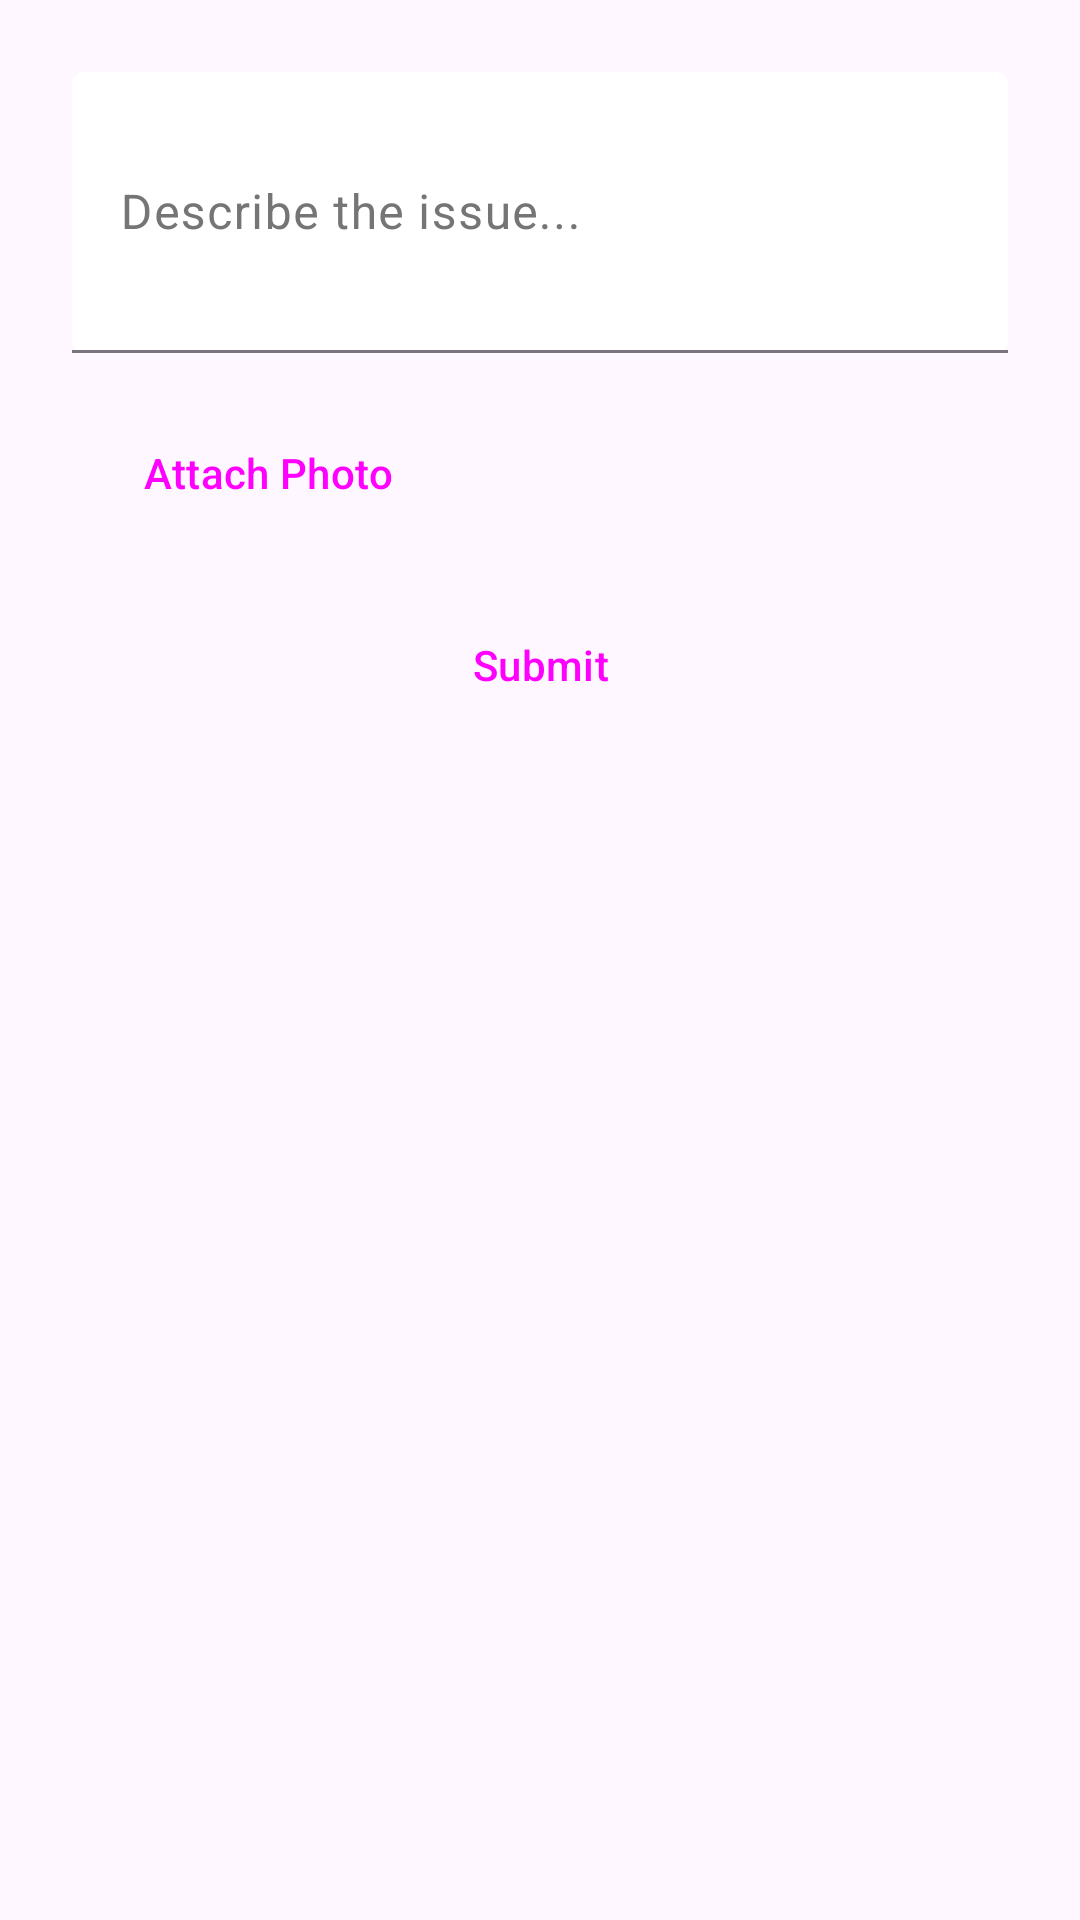

Here is an Android app screen rendered from its layout file. Give the layout XML and the strings, colors and styles it references.
<!-- AndroidManifest.xml: application theme Theme.BusTrakerManager -->
<!-- res/layout/activity_report_issue.xml -->
<?xml version="1.0" encoding="utf-8"?>
<LinearLayout xmlns:android="http://schemas.android.com/apk/res/android"
    xmlns:app="http://schemas.android.com/apk/res-auto"
    android:layout_width="match_parent"
    android:layout_height="match_parent"
    android:orientation="vertical"
    android:padding="24dp"
    android:background="?android:attr/windowBackground">

    <com.google.android.material.textfield.TextInputLayout
        android:layout_width="match_parent"
        android:layout_height="wrap_content"
        android:layout_marginBottom="16dp"
        app:boxBackgroundMode="filled">

        <com.google.android.material.textfield.TextInputEditText
            android:id="@+id/editTextIssue"
            android:layout_width="match_parent"
            android:layout_height="wrap_content"
            android:hint="Describe the issue..."
            android:minLines="3"
            android:maxLines="6"
            android:inputType="textMultiLine" />
    </com.google.android.material.textfield.TextInputLayout>

    <Button
        android:id="@+id/buttonAttachPhoto"
        android:layout_width="wrap_content"
        android:layout_height="wrap_content"
        android:text="Attach Photo"
        style="@style/Widget.Material3.Button"
        android:layout_marginBottom="16dp" />

    <ImageView
        android:id="@+id/imagePreview"
        android:layout_width="120dp"
        android:layout_height="120dp"
        android:layout_gravity="center_horizontal"
        android:scaleType="centerCrop"
        android:visibility="gone"
        android:layout_marginBottom="16dp" />

    <Button
        android:id="@+id/buttonSubmitIssue"
        android:layout_width="match_parent"
        android:layout_height="wrap_content"
        android:text="Submit"
        style="@style/Widget.Material3.Button" />
</LinearLayout>
<!-- resources referenced by this layout -->
<resources>
  <style name="Theme.BusTrakerManager" parent="Theme.Material3.DayNight.NoActionBar">
          
          <item name="colorPrimary">@color/purple_500</item>
          <item name="colorPrimaryVariant">@color/purple_700</item>
          <item name="colorOnPrimary">@color/white</item>
          
          <item name="colorSecondary">@color/teal_200</item>
          <item name="colorSecondaryVariant">@color/teal_700</item>
          <item name="colorOnSecondary">@color/black</item>
          
          <item name="colorSurface">@color/white</item>
          <item name="colorOnSurface">@color/black</item>
          <item name="colorOnSurfaceVariant">@color/gray_600</item>
          
          <item name="android:statusBarColor">?attr/colorPrimaryVariant</item>
          
      </style>
  <color name="purple_500">#FF6200EE</color>
  <color name="purple_700">#FF3700B3</color>
  <color name="white">#FFFFFFFF</color>
  <color name="teal_200">#FF03DAC5</color>
  <color name="teal_700">#FF018786</color>
  <color name="black">#FF000000</color>
  <color name="gray_600">#FF757575</color>
</resources>
